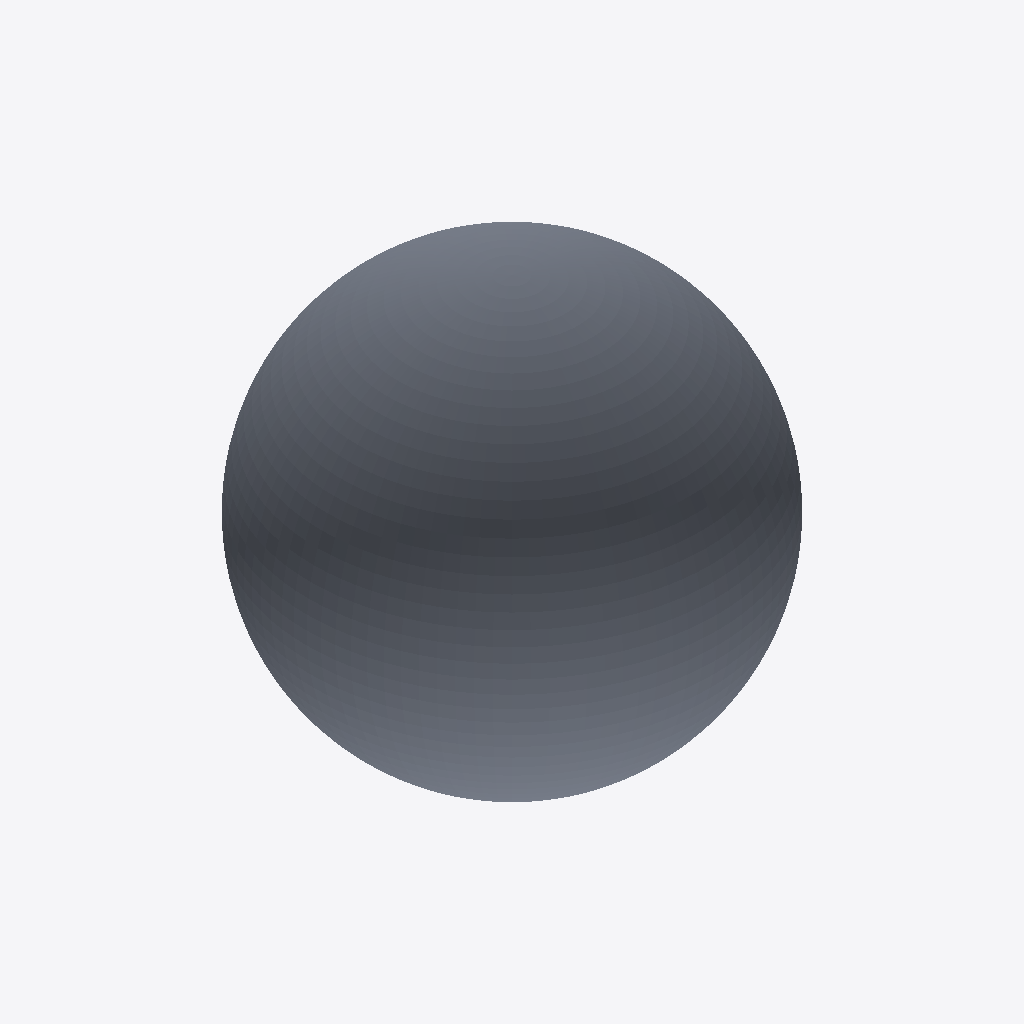
Isometric view of an IFC building model (IFC-SPF (STEP), schema IFC2X3, length unit millimetre), seen from the south-west, elements coloured by IFC class: 1 slab (grey).
Extent 2.0 m × 2.0 m × 2.0 m (x, y, z). Storeys (1): Default Building Storey at 0.00 m. Elements (1): 1 IfcSlab.

HEADER;
FILE_DESCRIPTION(('ViewDefinition [CoordinationView]'),'2;1');
FILE_NAME('','2019-09-02T11:53:49',(''),(''),'','SketchUp Pro 2015','');
FILE_SCHEMA(('IFC2X3'));
ENDSEC;
DATA;
#1=IFCPROJECT('1yCT6B2Ev0UPV7AlNcmyNT',#2,'Default Project','Description of Default Project',$,$,$,(#20),#7);
#24=IFCSITE('02IKxfZyr1TQL8lrnQ8Z0O',#2,'Default Site','Description of Default Site',$,#25,$,$,.ELEMENT.,(24,28,0),(54,25,0),10.0,$,$);
#30=IFCBUILDING('33JqhPLPT1GRzrGjIEh6_E',#2,'Default Building','Description of Default Building',$,#31,$,$,.ELEMENT.,$,$,#36);
#37=IFCBUILDINGSTOREY('2NRAgpNNj78hvMqXwLIzGY',#2,'Default Building Storey','Description of Default Building Storey',$,#38,$,$,.ELEMENT.,0.0);
#47=IFCSLAB('0uRkjhzjrA892RxAD6401a',#2,'','Description of Object',$,#48,#53,$,$);
ENDSEC;
